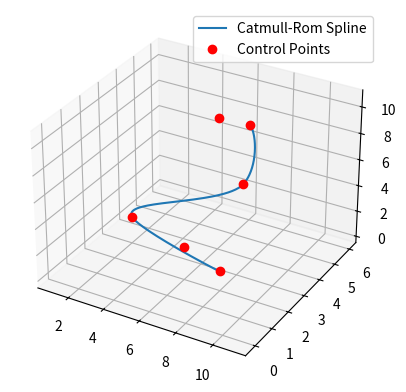

Recreate this plot in Python.
"""
catmull-rom.py

A Python module for computing Catmull-Rom splines.This module provides functionality 
for generating Catmull-Rom splines from a sequence of control points.

Math retrieved from: https://qroph.github.io/2018/07/30/smooth-paths-using-catmull-rom-splines.html

"""
import numpy as np
import matplotlib.pyplot as plt

__all__ = ["CatmullRom"]

class CatmullRom :
    
    @staticmethod
    def num_segments(points: tuple) -> int:
        """
        Returns the amount of segments included in the point chain. There are 
        n-1 segments for n points, and 2 of them are "ghost segments", so we
        subtract 3.
        :param points: List of control points.
        :return: The number of segments in the spline.
        """
        return len(points) - 3
    
    @staticmethod
    def tj(ti: float, Pi: tuple, Pj: tuple, alpha:float) -> float:
        """
        Returns the value of the next t depending on the distance between current
        p and next p, as well as some alpha to determine knot parameterization.
        :param ti: The current t.
        :param Pi: The current control point.
        :param Pj: The next control point.
        :param alpha: 0.0 for uniform spline, 0.5 for centripetal spline, 1.0
            for chordal spline.
        :return: The value of the next t.
        """
        return ((((Pi[0] - Pj[0]) ** 2) + ((Pi[1] - Pj[1]) ** 2) + ((Pi[2] - Pj[2]) ** 2)) ** 0.5) ** alpha + ti
    
    def spline(
        self,
        P0: tuple, 
        P1: tuple, 
        P2: tuple, 
        P3: tuple, 
        alpha: float, 
        num_points: int
    ) -> list[tuple[float, float, float]]:
        """
        Returns points that make up the spline segment.
        :param P0, P1, P2, P3: The points that define the Catmull-Rom spline.
        :param alpha: 0.0 for uniform spline, 0.5 for centripetal spline, 1.0
            for chordal spline.
        :param num_points: Number of points that should make up the spline.
        :return: List of points that make up the spline.
        """
        t0 : float = 0.0
        t1 : float = self.tj(t0, P0, P1, alpha)
        t2 : float = self.tj(t1, P1, P2, alpha)
        t3 : float = self.tj(t2, P2, P3, alpha)
        t = np.linspace(t1, t2, num_points).reshape(num_points, 1)

        A1 = ((t1 - t) / (t1 - t0)) * np.array(P0) + ((t - t0) / (t1 - t0)) * np.array(P1)
        A2 = ((t2 - t) / (t2 - t1)) * np.array(P1) + ((t - t1) / (t2 - t1)) * np.array(P2)
        A3 = ((t3 - t) / (t3 - t2)) * np.array(P2) + ((t - t2) / (t3 - t2)) * np.array(P3)

        B1 = ((t2 - t) / (t2 - t0)) * A1 + ((t - t0) / (t2 - t0)) * A2
        B2 = ((t3 - t) / (t3 - t1)) * A2 + ((t - t1) / (t3 - t1)) * A3

        C = ((t2 - t) / (t2 - t1)) * B1 + ((t - t1) / (t2 - t1)) * B2

        return C.tolist()

    def spline_chain(self, points: tuple, alpha : float, num_points: int) -> list :
        """
        Calculate Catmull-Rom spline chain for a sequence of control points.
        :param points: Control points.
        :param alpha: Alpha parameter for knot spacing.
        :param num_points: The number of points to include in each.
        :return: The chain of all points that make up the full spline.
        """
        point_quadruples = [
            points[i:i + 4] for i in range(self.num_segments(points))
        ]
        splines = [
            self.spline(*p_list, alpha, num_points) for p_list in point_quadruples
        ]
        return [pt for spline in splines for pt in spline]

def generate_random_pts():
    """
    Returns a list of a random amount of random points.
    :return: Points.
    """

    points = []
    length = np.random.randint(5, 7)
    for _ in range(length):
        point = [np.random.randint(0, 12), np.random.randint(0, 12), np.random.randint(0, 12)]
        points.append(point)
    
    # Convert the list of points to a NumPy array
    points_array = np.array(points)
    return points_array


if __name__ == "__main__" :
    control_points = generate_random_pts()
    catmull_rom = CatmullRom()
    curve = catmull_rom.spline_chain(control_points, alpha=0.5, num_points=100)

    # Plot the result
    curve_np = np.array(curve)
    control_points_np = np.array(control_points)
    fig = plt.figure()
    ax = fig.add_subplot(111, projection='3d')
    ax.plot(curve_np[:, 0], curve_np[:, 1], curve_np[:, 2], label="Catmull-Rom Spline")
    ax.plot(control_points_np[:, 0], control_points_np[:, 1], control_points_np[:, 2], 'ro', label="Control Points")
    plt.legend()
    plt.show()